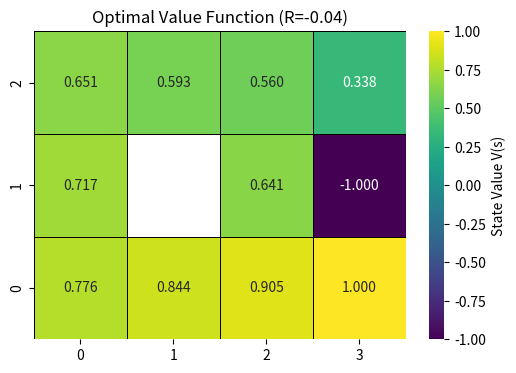
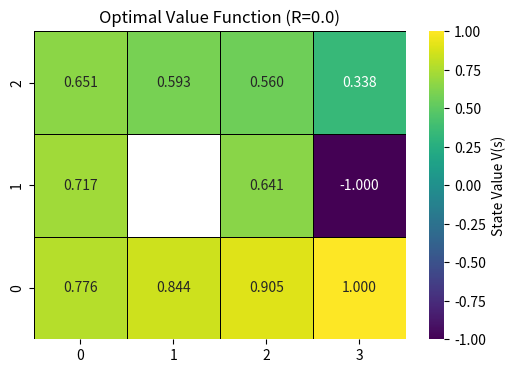
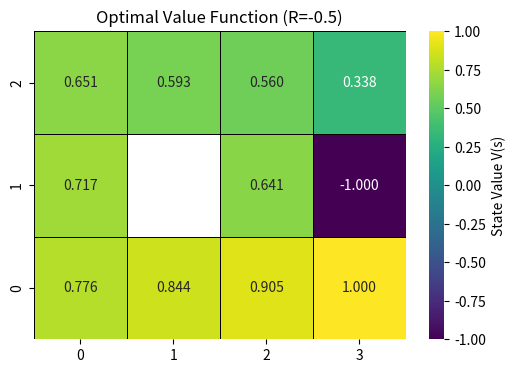

Source code (Python) for these figures, in order:
# -*- coding: utf-8 -*-
"""MDP.ipynb

Automatically generated by Colab.

Original file is located at
    https://colab.research.google.com/<link-removed>

Task 1: Define the GridWorld
"""

import numpy as np
import pandas as pd
import matplotlib.pyplot as plt
import seaborn as sns
from typing import List, Tuple, Dict, Callable

"""1. Define states"""

GRID_ROWS, GRID_COLS = 3, 4
WALL_STATE = (1, 1)
GOAL_STATE = (0, 3)
PIT_STATE = (1, 3)
TERMINAL_STATES = [GOAL_STATE, PIT_STATE]

ALL_VALID_STATES = []
for r in range(GRID_ROWS):
    for c in range(GRID_COLS):
        if (r, c) != WALL_STATE:
            ALL_VALID_STATES.append((r, c))

print(f"Valid States defined: {ALL_VALID_STATES}")
print(f"Number of States: {len(ALL_VALID_STATES)}")

"""Define rewards and discount factor"""

DEFAULT_LIVING_REWARD = -0.04

def get_reward(s: Tuple[int, int], living_penalty: float = DEFAULT_LIVING_REWARD) -> float:
    if s == GOAL_STATE:
        return 1.0
    elif s == PIT_STATE:
        return -1.0
    else:
        return living_penalty

"""Define transition model"""

ACTIONS = ['up', 'down', 'left', 'right']
ACTION_DELTAS = {
    'up': (-1, 0),
    'down': (1, 0),
    'left': (0, -1),
    'right': (0, 1)
}

STOCHASTIC_SLIPS = {
    'up': ('left', 'right'),
    'down': ('right', 'left'),
    'left': ('down', 'up'),
    'right': ('up', 'down')
}

def apply_move(s: Tuple[int, int], action_delta: Tuple[int, int]) -> Tuple[int, int]:
    r, c = s
    dr, dc = action_delta
    next_r, next_c = r + dr, c + dc

    if not (0 <= next_r < GRID_ROWS and 0 <= next_c < GRID_COLS):
        return s

    next_state = (next_r, next_c)
    if next_state == WALL_STATE:
        return s

    return next_state

def get_next_states(s: Tuple[int, int], a: str) -> List[Tuple[float, Tuple[int, int]]]:

    if s in TERMINAL_STATES:
        return [(1.0, s)]

    intended_delta = ACTION_DELTAS[a]
    slip_left_a, slip_right_a = STOCHASTIC_SLIPS[a]

    slip_left_delta = ACTION_DELTAS[slip_left_a]
    slip_right_delta = ACTION_DELTAS[slip_right_a]

    intended_s = apply_move(s, intended_delta)
    slip_left_s = apply_move(s, slip_left_delta)
    slip_right_s = apply_move(s, slip_right_delta)

    results = {}

    results[intended_s] = results.get(intended_s, 0) + 0.8

    results[slip_left_s] = results.get(slip_left_s, 0) + 0.1

    results[slip_right_s] = results.get(slip_right_s, 0) + 0.1

    return [(prob, state) for state, prob in results.items()]

test_state = (0, 0)
test_action = 'right'
print(f"\nExample transition for {test_state}, '{test_action}':")
print(get_next_states(test_state, test_action))

"""Task 2: Value Iteration Algorithm"""

GAMMA = 0.99
THETA = 0.0001

def value_iteration(gamma: float, theta: float, max_iters: int = 1000) -> Dict[Tuple[int, int], float]:

    # Initialize
    V = {s: 0.0 for s in ALL_VALID_STATES}

    V[GOAL_STATE] = get_reward(GOAL_STATE, DEFAULT_LIVING_REWARD)
    V[PIT_STATE] = get_reward(PIT_STATE, DEFAULT_LIVING_REWARD)

    print("Starting Value Iteration:")

    for i in range(max_iters):
        delta = 0.0
        V_new = V.copy()

        for s in ALL_VALID_STATES:
            if s in TERMINAL_STATES:
                continue

            Q_values = []

            for a in ACTIONS:

                expected_utility = 0.0

                for prob, next_s in get_next_states(s, a):

                    expected_utility += prob * (get_reward(s, DEFAULT_LIVING_REWARD) + gamma * V[next_s])

                Q_values.append(expected_utility)


            if Q_values:
                V_new[s] = max(Q_values)
            else:
                continue

            delta = max(delta, abs(V_new[s] - V[s]))

        V = V_new

        if delta < theta:
            print(f"Value Iteration converged after {i+1} iterations.")
            break

    return V

# Run
FINAL_VALUE_FUNCTION = value_iteration(GAMMA, THETA)

"""Task 3: Policy Extraction"""

def policy_extraction(V: Dict[Tuple[int, int], float], gamma: float, living_penalty: float) -> Dict[Tuple[int, int], str]:
    Pi = {}

    for s in ALL_VALID_STATES:
        if s in TERMINAL_STATES:
            Pi[s] = 'Exit'
            continue

        best_action = None
        max_q_value = -np.inf

        for a in ACTIONS:
            expected_value = 0.0

            for prob, next_s in get_next_states(s, a):
                expected_value += prob * (get_reward(s, living_penalty) + gamma * V[next_s])

            if expected_value > max_q_value:
                max_q_value = expected_value
                best_action = a

        Pi[s] = best_action

    return Pi

# Run
FINAL_POLICY = policy_extraction(FINAL_VALUE_FUNCTION, GAMMA, DEFAULT_LIVING_REWARD)

"""Task 4: Visualization And Analysis

1. Visualize value funcion
"""

def visualize_policy(Pi: Dict[Tuple[int, int], str]):

    policy_grid = np.full((GRID_ROWS, GRID_COLS), ' ', dtype=str)
    arrow_map = {'up': '↑', 'down': '↓', 'left': '←', 'right': '→', 'Exit': '█'}

    for (r, c), action in Pi.items():
        if (r, c) == WALL_STATE:
            policy_grid[r, c] = 'W'
        elif (r, c) == GOAL_STATE:
            policy_grid[r, c] = 'G'
        elif (r, c) == PIT_STATE:
            policy_grid[r, c] = 'P'
        else:
            policy_grid[r, c] = arrow_map.get(action, '?')

    df_policy = pd.DataFrame(policy_grid, index=[f'Row {i}' for i in range(GRID_ROWS)], columns=[f'Col {i}' for i in range(GRID_COLS)])

    print("\nFinal Policy (Pi) Table:")
    print("G: Goal, P: Pit, W: Wall")
    print(df_policy)

"""2. Visualize policy"""

def visualize_value_function(V: Dict[Tuple[int, int], float], title: str):

    value_matrix = np.full((GRID_ROWS, GRID_COLS), np.nan)

    for (r, c), value in V.items():
        if (r, c) != WALL_STATE:
            value_matrix[r, c] = value

    plt.figure(figsize=(6, 4))
    sns.heatmap(
        value_matrix,
        annot=True,
        fmt=".3f",
        cmap="viridis",
        linewidths=.5,
        linecolor='black',
        cbar_kws={'label': 'State Value V(s)'}
    )
    plt.gca().invert_yaxis()
    plt.title(title)
    plt.show()

"""3. Analysis"""

# Question 1: Default Parameters (R = -0.04)
print("\n\n Q1: ANALYSIS WITH DEFAULT PARAMETERS (R = -0.04) ")
visualize_value_function(FINAL_VALUE_FUNCTION, "Optimal Value Function (R=-0.04)")
visualize_policy(FINAL_POLICY)

# Q1 Analysis (R=-0.04):
# The policy makes sense. The agent learns to steer away from the Pit (1,3) and move towards the Goal (0,3). States further from the goal have lower positive values.


# Question 2: Rerunning with R = 0.0 (No Living Penalty) (cite: 747)
print("\n\n Q2: Rerunning with R = 0.0 (No Living Penalty) ")
V_R0 = value_iteration(GAMMA, THETA)
Pi_R0 = policy_extraction(V_R0, GAMMA, 0.0)

visualize_value_function(V_R0, "Optimal Value Function (R=0.0)")
visualize_policy(Pi_R0)

# Q2 Analysis (R=0.0):
# The policy generally remains the same. Since there is no penalty for taking more steps, the agent still finds the shortest path due to the discount factor (gamma < 1.0). However, the absolute values of V(s) will be higher since the agent is not penalized for time.


# Question 3: Rerunning with R = -0.5 (High Living Penalty)
print("\n\nQ3: Rerunning with R = -0.5 (High Living Penalty)")
V_R_High = value_iteration(GAMMA, THETA)
Pi_R_High = policy_extraction(V_R_High, GAMMA, -0.5)

visualize_value_function(V_R_High, "Optimal Value Function (R=-0.5)")
visualize_policy(Pi_R_High)

# Q3 Analysis (R=-0.5):")
# The high penalty forces the agent to take the most direct, aggressive path possible to reach the goal quickly, even if that path increases the *risk* of slipping into the pit. The negative values across all non-terminal states become much larger, reflecting the urgent need to leave any state. This prioritizes speed over safety.